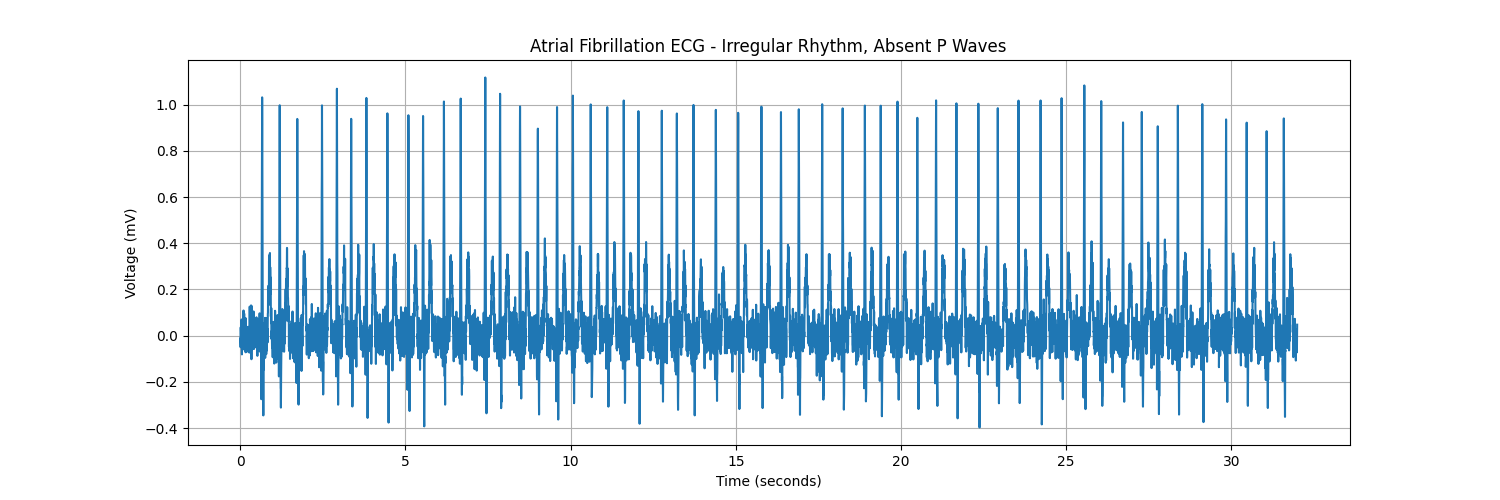

Source data for this figure (header and first rows):
time, value
0.0, -0.01239
4.0, -0.02929
8.0, -0.04966
12.0, 0.0364
16.0, -0.006819
20.0, -0.02532
24.0, 0.00228
28.0, 0.02353
32.0, 0.0247
36.0, 0.07041
40.0, 0.01502
44.0, 0.05373
48.0, -0.08063
52.0, 0.02015
56.0, -0.004144
60.0, 0.00374
64.0, 0.03052
68.0, -0.002451
72.0, -0.0265
76.0, -0.04429
80.0, 0.05669
84.0, -0.04436
88.0, 0.03279
92.0, 0.03582
96.0, 0.1092
100.0, -0.02994
104.0, 0.04677
108.0, 0.08787
112.0, -0.05726
116.0, 0.09571
120.0, -0.02762
124.0, -0.01308
128.0, 0.01718
132.0, -0.06243
136.0, 0.05198
140.0, 0.004955
144.0, -0.01371
148.0, -0.02172
152.0, 0.02099
156.0, -0.04012
160.0, -0.0716
164.0, 0.07563
168.0, 0.05885
172.0, -0.03005
176.0, -0.0152
180.0, -0.02811
184.0, 0.008808
188.0, -0.07057
192.0, -0.06252
196.0, 0.01442
200.0, -0.01191
204.0, 0.02567
208.0, 0.03839
212.0, 0.01419
216.0, 0.02616
220.0, -0.03552
224.0, 0.02743
228.0, 0.02616
232.0, -0.02425
236.0, 0.004072
... 7,940 more rows
